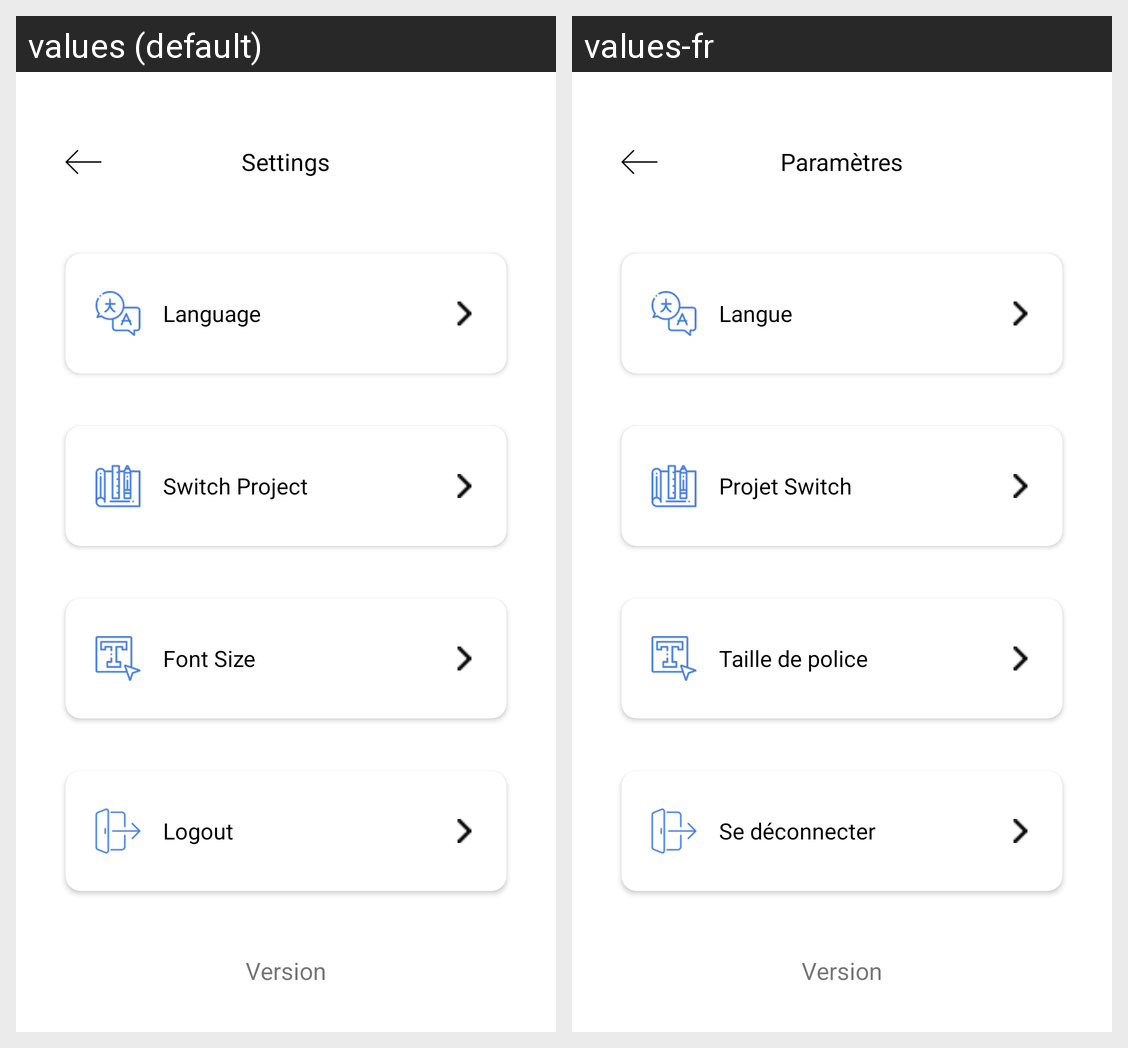

For this localized Android screen grid, give each drawn string resource with its value in every locale shown.
Android screen res/layout/activity_settings.xml rendered under 2 locales, left to right: values (default), values-fr. Device: Nexus 5 (rendered at 1080×1920; each locale shown at half size, 540×960, under a caption strip naming it); theme Theme.DailyReportingApp.
Strings drawn on this screen, with the default value and each locale's value (text and hints the layout hard-codes, and strings that could not be matched under every locale, appear in the picture but are not listed):

settings
  values: Settings
  values-fr: Paramètres

language
  values: Language
  values-fr: Langue

switchproject
  values: Switch Project
  values-fr: Projet Switch

fontsize
  values: Font Size
  values-fr: Taille de police

logout
  values: Logout
  values-fr: Se déconnecter

version_string
  values: Version
  values-fr: Version
